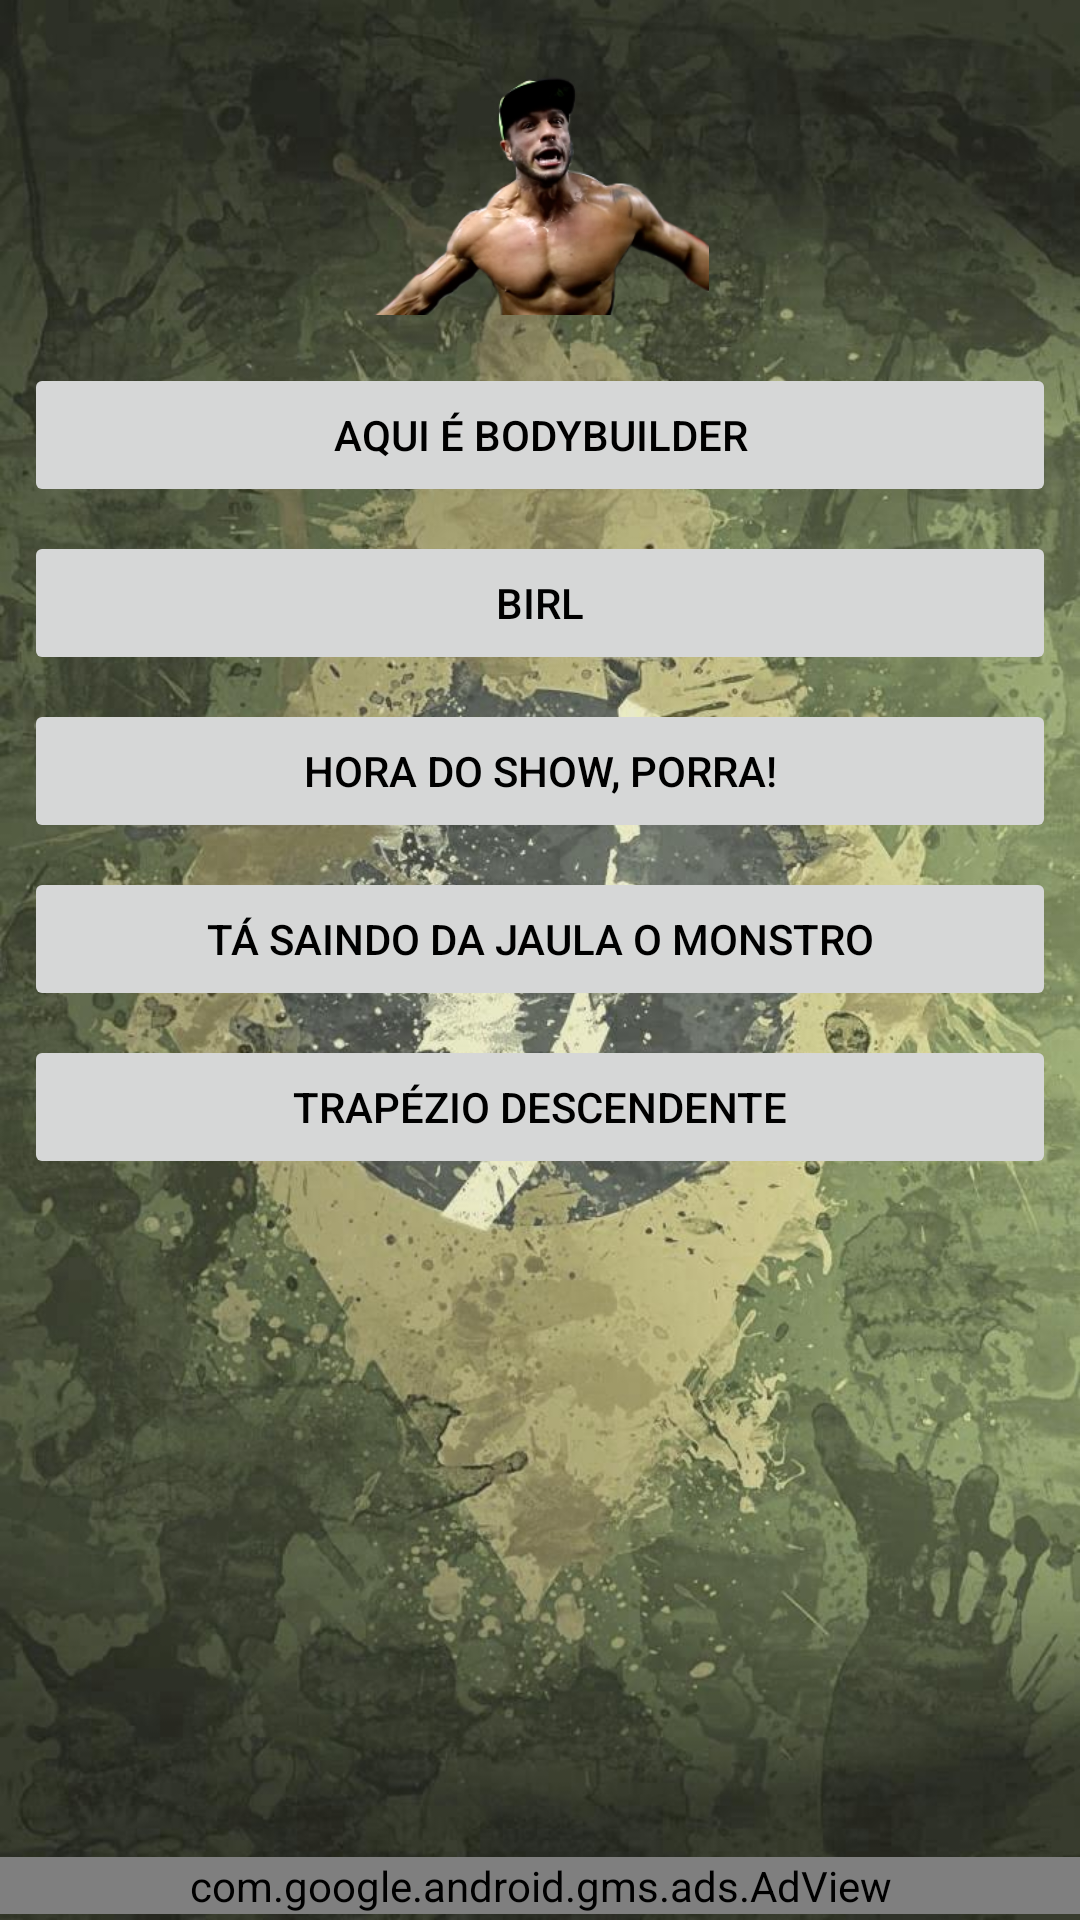

Write the Android layout XML for this screen, with the resource values it uses.
<!-- AndroidManifest.xml: application theme AppTheme -->
<!-- res/layout/bambam.xml -->
<?xml version="1.0" encoding="utf-8"?>
<RelativeLayout
    xmlns:android="http://schemas.android.com/apk/res/android"
    xmlns:app="http://schemas.android.com/apk/res-auto"
    android:layout_width="fill_parent"
    android:layout_height="fill_parent"
    android:background="@drawable/bandeira">

    <ScrollView
        android:layout_width="fill_parent"
        android:layout_height="wrap_content"
        android:layout_above="@+id/adView"
        android:layout_alignParentTop="true">
        <LinearLayout
            android:layout_width="fill_parent"
            android:layout_height="wrap_content"
            android:weightSum="1"
            android:baselineAligned="false"
            android:orientation="vertical">
            <ImageView
                android:id="@+id/imageview1"
                android:layout_width="200dp"
                android:layout_height="80dp"
                android:src="@drawable/bambam"
                android:layout_marginTop="25dp"
                android:layout_marginBottom="8dp"
                android:layout_marginLeft="8dp"
                android:layout_marginRight="8dp"
                android:layout_gravity="center_horizontal" />
            <Button
                android:id="@+id/bodybuilder"
                android:layout_width="match_parent"
                android:layout_height="wrap_content"
                android:layout_margin="8dp"
                android:padding="8dp"
                android:text="Aqui é Bodybuilder"
                android:textSize="14sp"
                android:textColor="#000000"
                android:stateListAnimator="@null"
                />
            <Button
                android:id="@+id/birl"
                android:layout_width="match_parent"
                android:layout_height="wrap_content"
                android:layout_marginLeft="8dp"
                android:layout_marginRight="8dp"
                android:layout_marginBottom="8dp"
                android:padding="8dp"
                android:text="Birl"
                android:textSize="14sp"
                android:textColor="#000000"
                android:stateListAnimator="@null"
                />
            <Button
                android:id="@+id/horadoshow"
                android:layout_width="match_parent"
                android:layout_height="wrap_content"
                android:layout_marginLeft="8dp"
                android:layout_marginRight="8dp"
                android:layout_marginBottom="8dp"
                android:padding="8dp"
                android:text="Hora do show, porra!"
                android:textSize="14sp"
                android:textColor="#000000"
                android:stateListAnimator="@null"
                />
            <Button
                android:id="@+id/jaula"
                android:layout_width="match_parent"
                android:layout_height="wrap_content"
                android:layout_marginLeft="8dp"
                android:layout_marginRight="8dp"
                android:layout_marginBottom="8dp"
                android:padding="8dp"
                android:text="Tá saindo da jaula o monstro"
                android:textSize="14sp"
                android:textColor="#000000"
                android:stateListAnimator="@null"
                />
            <Button
                android:id="@+id/trapeziodescendente"
                android:layout_width="match_parent"
                android:layout_height="wrap_content"
                android:layout_marginLeft="8dp"
                android:layout_marginRight="8dp"
                android:layout_marginBottom="8dp"
                android:padding="8dp"
                android:text="Trapézio descendente"
                android:textSize="14sp"
                android:textColor="#000000"
                android:stateListAnimator="@null"
                />
        </LinearLayout>
    </ScrollView> 

    <com.google.android.gms.ads.AdView
        xmlns:ads="http://schemas.android.com/apk/res-auto"
        android:id="@+id/adView"
        android:layout_width="match_parent"
        android:layout_height="wrap_content"
        android:layout_marginTop="6dp"
        android:layout_marginBottom="2dp"
        android:layout_centerHorizontal="true"
        android:layout_alignParentBottom="true"
        ads:adSize="SMART_BANNER"
        ads:adUnitId="ca-app-pub-7364145551999763/3866814822">
    </com.google.android.gms.ads.AdView>
</RelativeLayout>
<!-- resources referenced by this layout -->
<resources>
  <!-- drawable bambam: png bitmap (drawable, 72362 bytes) -->
  <!-- drawable bandeira: jpg bitmap (drawable, 136642 bytes) -->
</resources>
